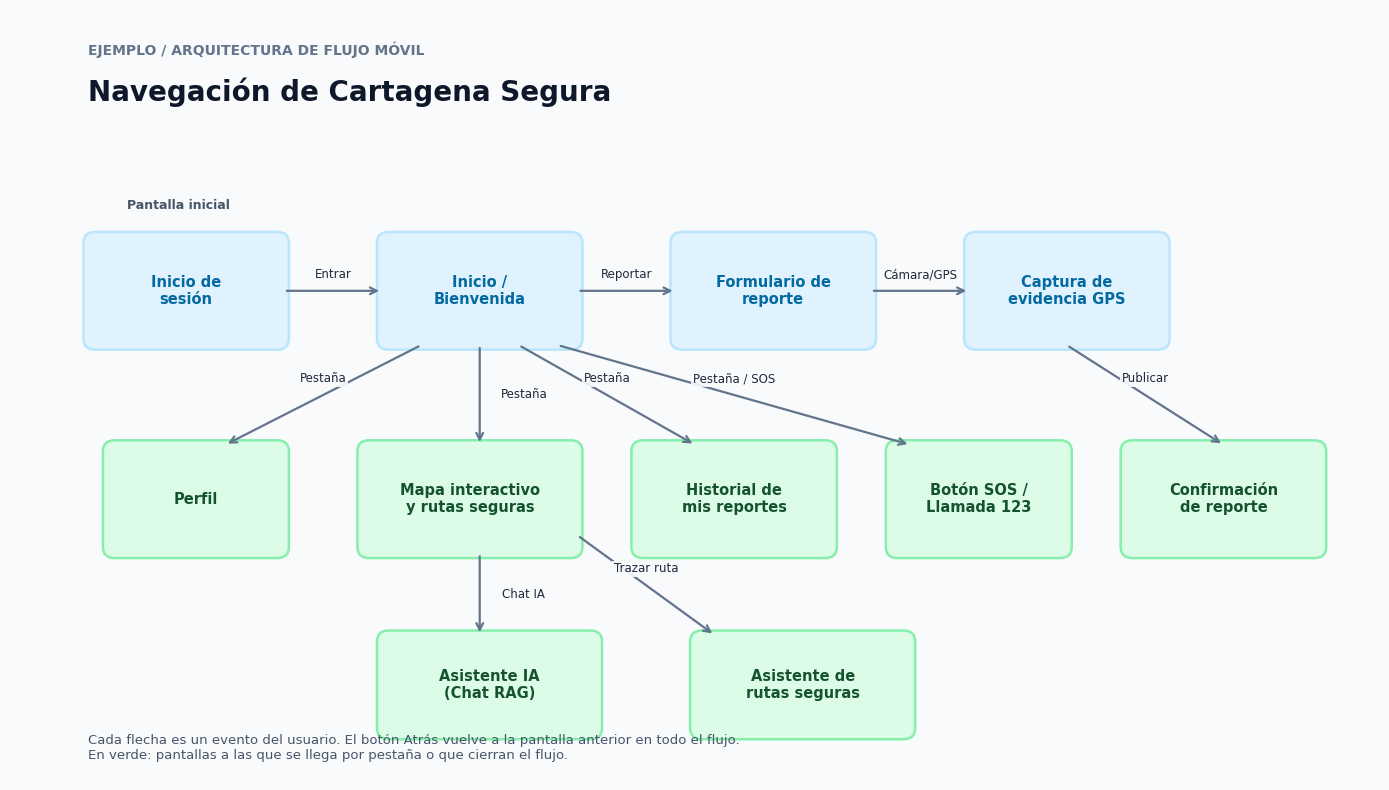

Generate this figure with matplotlib:
import os
import matplotlib
matplotlib.use('Agg')
import matplotlib.pyplot as plt
import matplotlib.patches as patches

os.makedirs("doc_assets", exist_ok=True)

plt.rcParams['font.family'] = 'sans-serif'
plt.rcParams['font.sans-serif'] = ['DejaVu Sans', 'Arial', 'Helvetica']

def create_navigation_diagram():
    fig, ax = plt.subplots(figsize=(14, 8), dpi=300)
    ax.set_xlim(0, 140)
    ax.set_ylim(0, 85)
    ax.axis('off')
    fig.patch.set_facecolor('#F8FAFC')

    # Subtitle / Header tags matching Image 2
    ax.text(8, 80, "EJEMPLO / ARQUITECTURA DE FLUJO MÓVIL", fontsize=10, fontweight='bold', color='#64748B')
    ax.text(8, 75, "Navegación de Cartagena Segura", fontsize=20, fontweight='bold', color='#0F172A')

    # "Pantalla inicial" label
    ax.text(12, 63, "Pantalla inicial", fontsize=9, fontweight='bold', color='#475569')

    # Helper to draw screen boxes
    def draw_screen(x, y, w, h, text, is_green=False):
        if is_green:
            bg_color = '#DCFCE7'      # Soft emerald green (like Image 2)
            border_color = '#86EFAC'  # Light green border
            text_color = '#14532D'    # Dark green text
        else:
            bg_color = '#E0F2FE'      # Soft sky blue (like Image 2)
            border_color = '#BAE6FD'  # Light blue border
            text_color = '#0369A1'    # Dark blue text

        box = patches.FancyBboxPatch((x, y), w, h, boxstyle="round,pad=0.5,rounding_size=1.2",
                                     linewidth=1.8, edgecolor=border_color, facecolor=bg_color, zorder=2)
        ax.add_patch(box)
        ax.text(x + w/2, y + h/2, text, fontsize=10.5, fontweight='bold', ha='center', va='center',
                color=text_color, zorder=3)

    # Helper to draw arrows with action text
    def draw_nav_arrow(x1, y1, x2, y2, text, text_pos='above', bidirectional=False):
        style = "<->" if bidirectional else "->"
        ax.annotate("", xy=(x2, y2), xytext=(x1, y1),
                    arrowprops=dict(arrowstyle=style, color="#64748B", lw=1.6, mutation_scale=12), zorder=2)
        mid_x = (x1 + x2) / 2
        mid_y = (y1 + y2) / 2
        offset_y = 1.8 if text_pos == 'above' else -1.8
        offset_x = 0
        if x1 == x2: # Vertical arrow
            offset_y = 0
            offset_x = 4.5 if text_pos == 'right' else -4.5
        ax.text(mid_x + offset_x, mid_y + offset_y, text, fontsize=8.5, ha='center', va='center',
                color='#1E293B', bbox=dict(boxstyle="square,pad=0.15", fc="#F8FAFC", ec="none", alpha=0.9), zorder=4)

    # ROW 1 (Main Citizen Flow: Auth -> Home -> Report Flow)
    # 1. Inicio de Sesión
    draw_screen(8, 48, 20, 12, "Inicio de\nsesión")
    
    # 2. Pantalla Principal / Inicio
    draw_screen(38, 48, 20, 12, "Inicio /\nBienvenida")

    # 3. Formulario Reportar
    draw_screen(68, 48, 20, 12, "Formulario de\nreporte")

    # 4. Captura Evidencia
    draw_screen(98, 48, 20, 12, "Captura de\nevidencia GPS")

    # 5. Confirmación (Green)
    draw_screen(114, 25, 20, 12, "Confirmación\nde reporte", is_green=True)

    # Connect Main Horizontal Flow
    draw_nav_arrow(28, 54, 38, 54, "Entrar")
    draw_nav_arrow(58, 54, 68, 54, "Reportar")
    draw_nav_arrow(88, 54, 98, 54, "Cámara/GPS")
    draw_nav_arrow(108, 48, 124, 37, "Publicar", text_pos='above')

    # ROW 2 (Tab Screens reached from Inicio / Home Shell)
    # Perfil (Green)
    draw_screen(10, 25, 18, 12, "Perfil", is_green=True)
    draw_nav_arrow(42, 48, 22, 37, "Pestaña", text_pos='above')

    # Mapa Interactivo (Green)
    draw_screen(36, 25, 22, 12, "Mapa interactivo\ny rutas seguras", is_green=True)
    draw_nav_arrow(48, 48, 48, 37, "Pestaña", text_pos='right')

    # Mis Reportes (Green)
    draw_screen(64, 25, 20, 12, "Historial de\nmis reportes", is_green=True)
    draw_nav_arrow(52, 48, 70, 37, "Pestaña", text_pos='above')

    # Emergencias SOS (Green)
    draw_screen(90, 25, 18, 12, "Botón SOS /\nLlamada 123", is_green=True)
    draw_nav_arrow(56, 48, 92, 37, "Pestaña / SOS", text_pos='above')

    # Chatbot IA (reached from Inicio or Floating Button)
    draw_screen(38, 5, 22, 11, "Asistente IA\n(Chat RAG)", is_green=True)
    draw_nav_arrow(48, 25, 48, 16, "Chat IA", text_pos='right')

    # Rutas Seguras (reached from Mapa Interactivo)
    draw_screen(70, 5, 22, 11, "Asistente de\nrutas seguras", is_green=True)
    draw_nav_arrow(58, 27, 72, 16, "Trazar ruta", text_pos='above')

    # Footnote matching Image 2
    ax.text(8, 2, "Cada flecha es un evento del usuario. El botón Atrás vuelve a la pantalla anterior en todo el flujo.\nEn verde: pantallas a las que se llega por pestaña o que cierran el flujo.",
            fontsize=9.5, color='#475569', ha='left', va='bottom')

    plt.tight_layout()
    plt.savefig("doc_assets/diagram_navegacion_cartagena_segura.png", dpi=300, bbox_inches='tight')
    plt.close()
    print("Created diagram_navegacion_cartagena_segura.png successfully!")

create_navigation_diagram()
